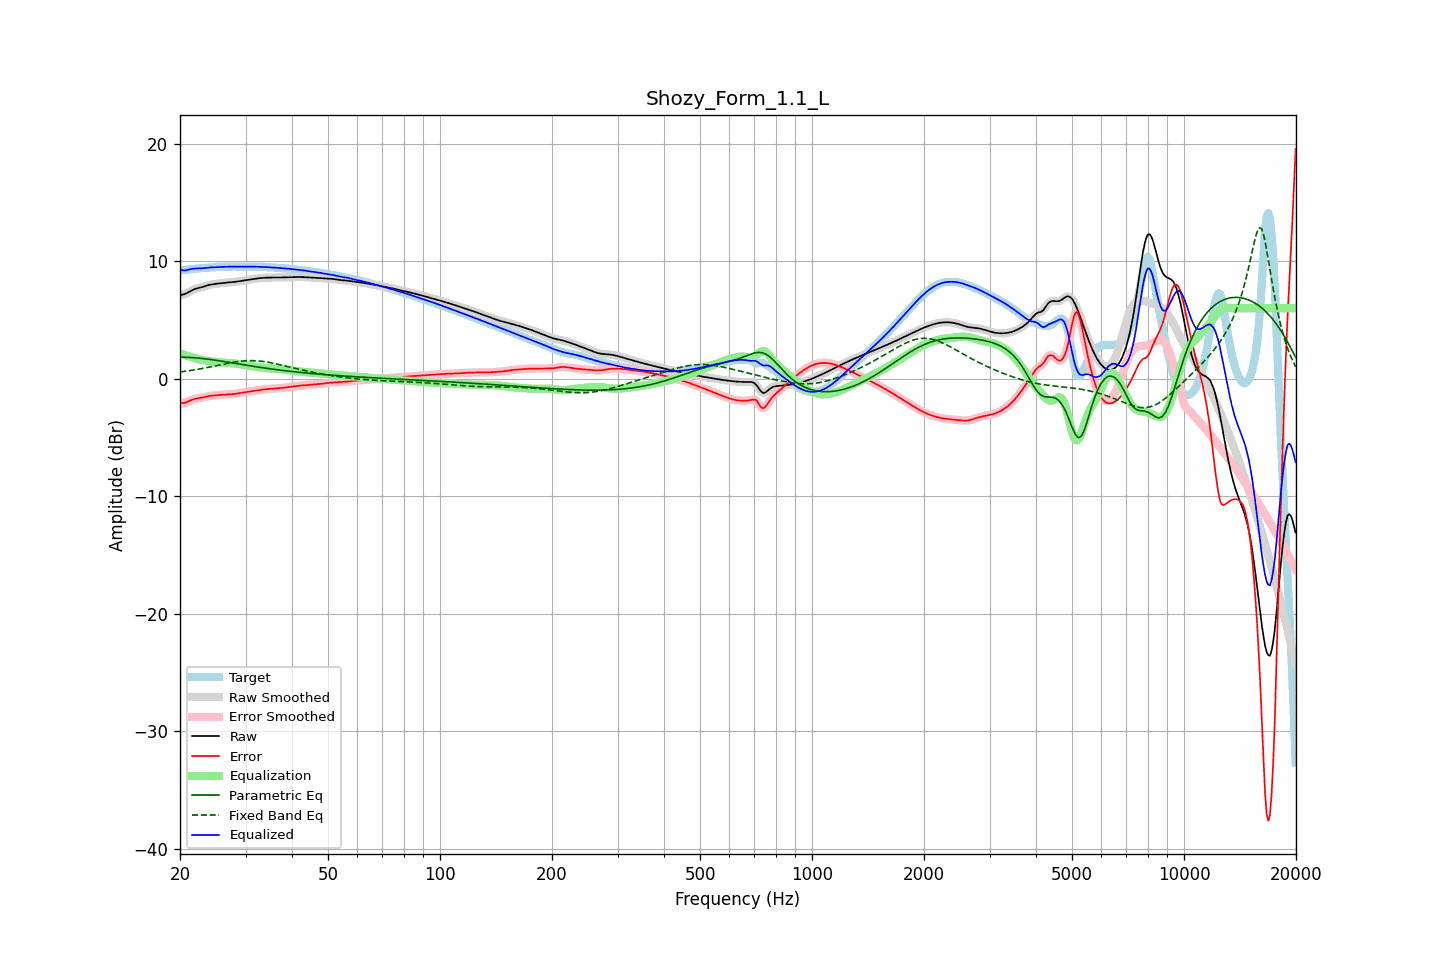

Values plotted in this chart, from the file beside it:
frequency, raw, error, smoothed, error_smoothed, equalization, parametric_eq, fixed_band_eq, equalized_raw, equalized_smoothed, target
20.00, 7.12, -2.08, 7.12, -2.08, 2.14, 1.83, 0.57, 9.26, 9.26, 9.20
20.20, 7.14, -2.08, 7.14, -2.09, 2.09, 1.83, 0.59, 9.23, 9.23, 9.22
20.40, 7.16, -2.08, 7.16, -2.08, 2.05, 1.82, 0.61, 9.21, 9.21, 9.24
20.61, 7.20, -2.06, 7.20, -2.05, 2.01, 1.82, 0.62, 9.21, 9.21, 9.26
20.81, 7.26, -2.01, 7.26, -2.01, 1.97, 1.82, 0.64, 9.23, 9.23, 9.27
21.02, 7.33, -1.95, 7.33, -1.95, 1.93, 1.81, 0.66, 9.26, 9.26, 9.29
21.23, 7.41, -1.89, 7.41, -1.89, 1.88, 1.80, 0.68, 9.30, 9.30, 9.30
21.44, 7.49, -1.83, 7.49, -1.83, 1.84, 1.80, 0.70, 9.33, 9.33, 9.32
21.66, 7.56, -1.77, 7.56, -1.77, 1.79, 1.79, 0.73, 9.35, 9.35, 9.33
21.87, 7.62, -1.73, 7.62, -1.73, 1.75, 1.78, 0.75, 9.37, 9.37, 9.35
22.09, 7.66, -1.70, 7.66, -1.70, 1.71, 1.77, 0.77, 9.37, 9.37, 9.36
22.31, 7.70, -1.67, 7.70, -1.67, 1.68, 1.76, 0.79, 9.38, 9.38, 9.38
22.54, 7.73, -1.65, 7.73, -1.65, 1.65, 1.74, 0.82, 9.38, 9.38, 9.39
22.76, 7.77, -1.63, 7.77, -1.63, 1.62, 1.73, 0.84, 9.39, 9.39, 9.40
22.99, 7.80, -1.61, 7.80, -1.61, 1.59, 1.71, 0.87, 9.40, 9.40, 9.41
23.22, 7.84, -1.57, 7.85, -1.57, 1.57, 1.70, 0.89, 9.41, 9.41, 9.42
23.45, 7.89, -1.54, 7.89, -1.54, 1.54, 1.68, 0.92, 9.43, 9.43, 9.43
23.69, 7.93, -1.51, 7.93, -1.51, 1.51, 1.67, 0.95, 9.44, 9.44, 9.44
23.92, 7.97, -1.48, 7.97, -1.48, 1.49, 1.65, 0.97, 9.46, 9.46, 9.45
24.16, 8.00, -1.46, 8.00, -1.46, 1.47, 1.63, 1.00, 9.47, 9.47, 9.46
24.40, 8.03, -1.44, 8.03, -1.44, 1.45, 1.61, 1.03, 9.47, 9.47, 9.47
24.65, 8.05, -1.43, 8.05, -1.43, 1.43, 1.59, 1.06, 9.48, 9.48, 9.48
24.89, 8.07, -1.42, 8.07, -1.42, 1.42, 1.57, 1.09, 9.48, 9.48, 9.49
25.14, 8.08, -1.41, 8.08, -1.41, 1.41, 1.55, 1.12, 9.49, 9.49, 9.49
25.39, 8.10, -1.40, 8.10, -1.40, 1.39, 1.53, 1.15, 9.49, 9.49, 9.50
25.65, 8.12, -1.39, 8.12, -1.39, 1.38, 1.51, 1.17, 9.50, 9.50, 9.50
25.91, 8.13, -1.37, 8.13, -1.37, 1.37, 1.49, 1.20, 9.51, 9.51, 9.51
26.16, 8.15, -1.36, 8.15, -1.36, 1.37, 1.47, 1.23, 9.52, 9.51, 9.51
26.43, 8.16, -1.35, 8.16, -1.35, 1.36, 1.44, 1.26, 9.52, 9.52, 9.51
26.69, 8.18, -1.34, 8.18, -1.34, 1.35, 1.42, 1.29, 9.53, 9.53, 9.52
26.96, 8.19, -1.34, 8.19, -1.34, 1.34, 1.40, 1.31, 9.53, 9.53, 9.53
27.23, 8.20, -1.34, 8.20, -1.34, 1.33, 1.38, 1.34, 9.53, 9.53, 9.53
27.50, 8.21, -1.33, 8.21, -1.33, 1.32, 1.35, 1.37, 9.53, 9.53, 9.54
27.77, 8.22, -1.32, 8.22, -1.32, 1.31, 1.33, 1.39, 9.53, 9.53, 9.54
28.05, 8.24, -1.30, 8.24, -1.30, 1.29, 1.31, 1.41, 9.53, 9.53, 9.54
28.33, 8.26, -1.27, 8.26, -1.28, 1.27, 1.29, 1.43, 9.53, 9.53, 9.53
28.62, 8.27, -1.25, 8.27, -1.25, 1.25, 1.26, 1.45, 9.53, 9.53, 9.52
28.90, 8.29, -1.23, 8.29, -1.23, 1.23, 1.24, 1.47, 9.53, 9.53, 9.52
29.19, 8.31, -1.21, 8.31, -1.21, 1.21, 1.22, 1.49, 9.53, 9.53, 9.52
29.48, 8.34, -1.19, 8.34, -1.19, 1.19, 1.19, 1.50, 9.53, 9.53, 9.52
29.78, 8.36, -1.17, 8.36, -1.17, 1.17, 1.17, 1.51, 9.53, 9.53, 9.53
30.08, 8.38, -1.15, 8.38, -1.15, 1.15, 1.15, 1.52, 9.53, 9.53, 9.53
30.38, 8.41, -1.13, 8.41, -1.13, 1.13, 1.13, 1.53, 9.53, 9.53, 9.54
30.68, 8.43, -1.11, 8.43, -1.11, 1.11, 1.10, 1.53, 9.54, 9.54, 9.54
30.99, 8.45, -1.09, 8.45, -1.09, 1.08, 1.08, 1.53, 9.54, 9.54, 9.54
31.30, 8.47, -1.06, 8.47, -1.06, 1.06, 1.06, 1.53, 9.53, 9.53, 9.53
31.61, 8.49, -1.04, 8.49, -1.04, 1.04, 1.04, 1.53, 9.53, 9.53, 9.53
31.93, 8.51, -1.02, 8.51, -1.02, 1.02, 1.02, 1.52, 9.53, 9.53, 9.53
32.24, 8.53, -1.00, 8.53, -1.00, 1.00, 1.00, 1.52, 9.52, 9.52, 9.52
32.57, 8.54, -0.98, 8.54, -0.98, 0.98, 0.98, 1.50, 9.52, 9.52, 9.52
32.89, 8.56, -0.96, 8.56, -0.96, 0.96, 0.96, 1.49, 9.52, 9.52, 9.52
33.22, 8.57, -0.94, 8.57, -0.94, 0.94, 0.94, 1.47, 9.51, 9.51, 9.51
33.55, 8.58, -0.92, 8.58, -0.92, 0.92, 0.91, 1.46, 9.50, 9.50, 9.50
33.89, 8.59, -0.91, 8.59, -0.91, 0.91, 0.90, 1.44, 9.50, 9.50, 9.50
34.23, 8.60, -0.89, 8.60, -0.89, 0.89, 0.88, 1.41, 9.49, 9.49, 9.49
34.57, 8.60, -0.88, 8.60, -0.88, 0.88, 0.86, 1.39, 9.48, 9.48, 9.48
34.92, 8.60, -0.87, 8.60, -0.87, 0.87, 0.84, 1.37, 9.47, 9.47, 9.47
35.27, 8.60, -0.86, 8.60, -0.86, 0.86, 0.82, 1.34, 9.47, 9.47, 9.47
35.62, 8.60, -0.85, 8.60, -0.85, 0.85, 0.80, 1.31, 9.46, 9.46, 9.46
35.97, 8.60, -0.84, 8.60, -0.84, 0.84, 0.78, 1.28, 9.45, 9.45, 9.45
... 635 more rows
